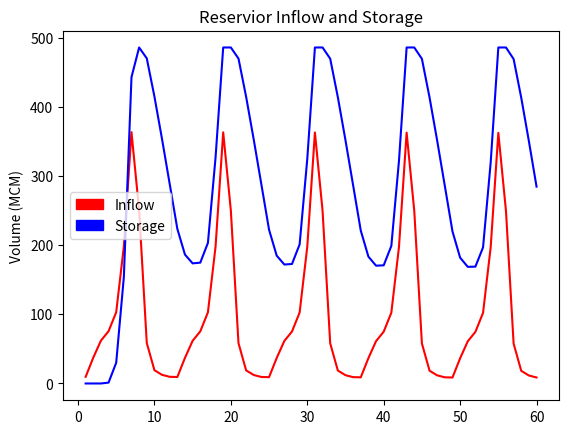

Source code (Python):
def main():	x=[0]*120	for i in range(0,120):		x[i]=i+1	demands=[74.34, 74.34, 74.34, 74.34, 74.34, 74.34, 74.34, 74.34, 74.34, 74.34, 74.34, 74.34, 74.34, 74.34, 74.34, 74.34, 74.34, 74.34, 74.34, 74.34, 74.34, 74.34, 74.34, 74.34, 74.34, 74.34, 74.34, 74.34, 74.34, 74.34, 74.34, 74.34, 74.34, 74.34, 74.34, 74.34, 74.34, 74.34, 74.34, 74.34, 74.34, 74.34, 74.34, 74.34, 74.34, 74.34, 74.34, 74.34, 74.34, 74.34, 74.34, 74.34, 74.34, 74.34, 74.34, 74.34, 74.34, 74.34, 74.34, 74.34, 74.34, 74.34, 74.34, 74.34, 74.34, 74.34, 74.34, 74.34, 74.34, 74.34, 74.34, 74.34, 74.34, 74.34, 74.34, 74.34, 74.34, 74.34, 74.34, 74.34, 74.34, 74.34, 74.34, 74.34, 74.34, 74.34, 74.34, 74.34, 74.34, 74.34, 74.34, 74.34, 74.34, 74.34, 74.34, 74.34, 74.34, 74.34, 74.34, 74.34, 74.34, 74.34, 74.34, 74.34, 74.34, 74.34, 74.34, 74.34, 74.34, 74.34, 74.34, 74.34, 74.34, 74.34, 74.34, 74.34, 74.34, 74.34, 74.34, 74.34]	release=[9.6, 37.36, 61.98, 74.34, 74.34, 74.34, 74.34, 207.57, 74.34, 74.34, 74.34, 74.34, 74.34, 74.34, 74.34, 74.34, 74.34, 74.34, 204.23, 250.22, 74.34, 74.34, 74.34, 74.34, 74.34, 74.34, 74.34, 74.34, 74.34, 74.34, 201.59, 249.98, 74.34, 74.34, 74.34, 74.34, 74.34, 74.34, 74.34, 74.34, 74.34, 74.34, 198.95, 249.74, 74.34, 74.34, 74.34, 74.34, 74.34, 74.34, 74.34, 74.34, 74.34, 74.34, 196.31, 249.5, 74.34, 74.34, 74.34, 74.34, 74.34, 74.34, 74.34, 74.34, 74.34, 74.34, 193.67, 249.26, 74.34, 74.34, 74.34, 74.34, 74.34, 74.34, 74.34, 74.34, 74.34, 74.34, 191.03, 249.02, 74.34, 74.34, 74.34, 74.34, 74.34, 74.34, 74.34, 74.34, 74.34, 74.34, 188.39, 248.78, 74.34, 74.34, 74.34, 74.34, 74.34, 74.34, 74.34, 74.34, 74.34, 74.34, 185.75, 248.54, 74.34, 74.34, 74.34, 74.34, 74.34, 74.34, 74.34, 74.34, 74.34, 74.34, 183.11, 248.3, 74.34, 74.34, 74.34, 74.34]	#	plt.xticks(x, x)	plt.plot(x[:60], demands[:60], 'r')	plt.plot(x[:60], release[:60], 'b')    	plt.ylabel("number of months")	plt.ylabel("Flow (MCM)")	plt.title("Reservior Demand VS Release")    	red_patch = mpatches.Patch(color='r', label='Demands')	blue_patch = mpatches.Patch(color='b', label='Releases')	plt.legend(handles=[red_patch,blue_patch])    	plt.savefig('release.png', dpi=150)    #    plt.show()	plt.clf()		inflow=[9.6,37.36,61.98,75.6,103.14,198.19,363.54,250.46,58.6,19.19,12.47,9.64,9.36,37.12,61.739999999999995,75.36,102.9,197.95,363.3,250.22,58.36,18.950000000000003,12.23,9.4,9.12,36.88,61.5,75.11999999999999,102.66,197.71,363.06,249.98000000000002,58.120000000000005,18.71,11.99,9.16,8.879999999999999,36.64,61.26,74.88,102.42,197.47,362.82,249.74,57.88,18.470000000000002,11.75,8.92,8.64,36.4,61.019999999999996,74.64,102.18,197.23,362.58000000000004,249.5,57.64,18.23,11.510000000000002,8.68,8.4,36.16,60.779999999999994,74.39999999999999,101.94,196.99,362.34000000000003,249.26000000000002,57.4,17.990000000000002,11.270000000000001,8.440000000000001,8.16,35.92,60.54,74.16,101.7,196.75,362.1,249.02,57.160000000000004,17.75,11.030000000000001,8.200000000000001,7.92,35.68,60.3,73.91999999999999,101.46,196.51,361.86,248.78,56.92,17.51,10.790000000000001,7.960000000000001,7.68,35.44,60.059999999999995,73.67999999999999,101.22,196.27,361.62,248.54000000000002,56.68,17.270000000000003,10.55,7.720000000000001,7.4399999999999995,35.2,59.81999999999999,73.44,100.98,196.03,361.38,248.3,56.44,17.03,10.31,7.48]	storage=[0, 0, 0, 1.26, 30.06, 153.91, 443.11, 486, 470.26, 415.11, 353.24, 288.54, 223.56, 186.34, 173.74, 174.76, 203.32, 326.93, 486, 486, 470.02, 414.63, 352.52, 287.58, 222.36, 184.9, 172.06, 172.84, 201.16, 324.53, 486, 486, 469.78, 414.15, 351.8, 286.62, 221.16, 183.46, 170.38, 170.92, 199, 322.13, 486, 486, 469.54, 413.67, 351.08, 285.66, 219.96, 182.02, 168.7, 169, 196.84, 319.73, 486, 486, 469.3, 413.19, 350.36, 284.7, 218.76, 180.58, 167.02, 167.08, 194.68, 317.33, 486, 486, 469.06, 412.71, 349.64, 283.74, 217.56, 179.14, 165.34, 165.16, 192.52, 314.93, 486, 486, 468.82, 412.23, 348.92, 282.78, 216.36, 177.7, 163.66, 163.24, 190.36, 312.53, 486, 486, 468.58, 411.75, 348.2, 281.82, 215.16, 176.26, 161.98, 161.32, 188.2, 310.13, 486, 486, 468.34, 411.27, 347.48, 280.86, 213.96, 174.82, 160.3, 159.4, 186.04, 307.73, 486, 486, 468.1, 410.79, 346.76, 279.9]			plt.plot(x[:60], inflow[:60], 'r')	plt.plot(x[:60], storage[:60], 'b')    	plt.ylabel("number of months")	plt.ylabel("Volume (MCM)")	plt.title("Reservior Inflow and Storage")    	red_patch = mpatches.Patch(color='r', label='Inflow')	blue_patch = mpatches.Patch(color='b', label='Storage')	plt.legend(handles=[red_patch,blue_patch])    	plt.savefig('storage.png', dpi=150)import matplotlib.pyplot as pltimport matplotlib.patches as mpatchesif __name__ == "__main__":    main()